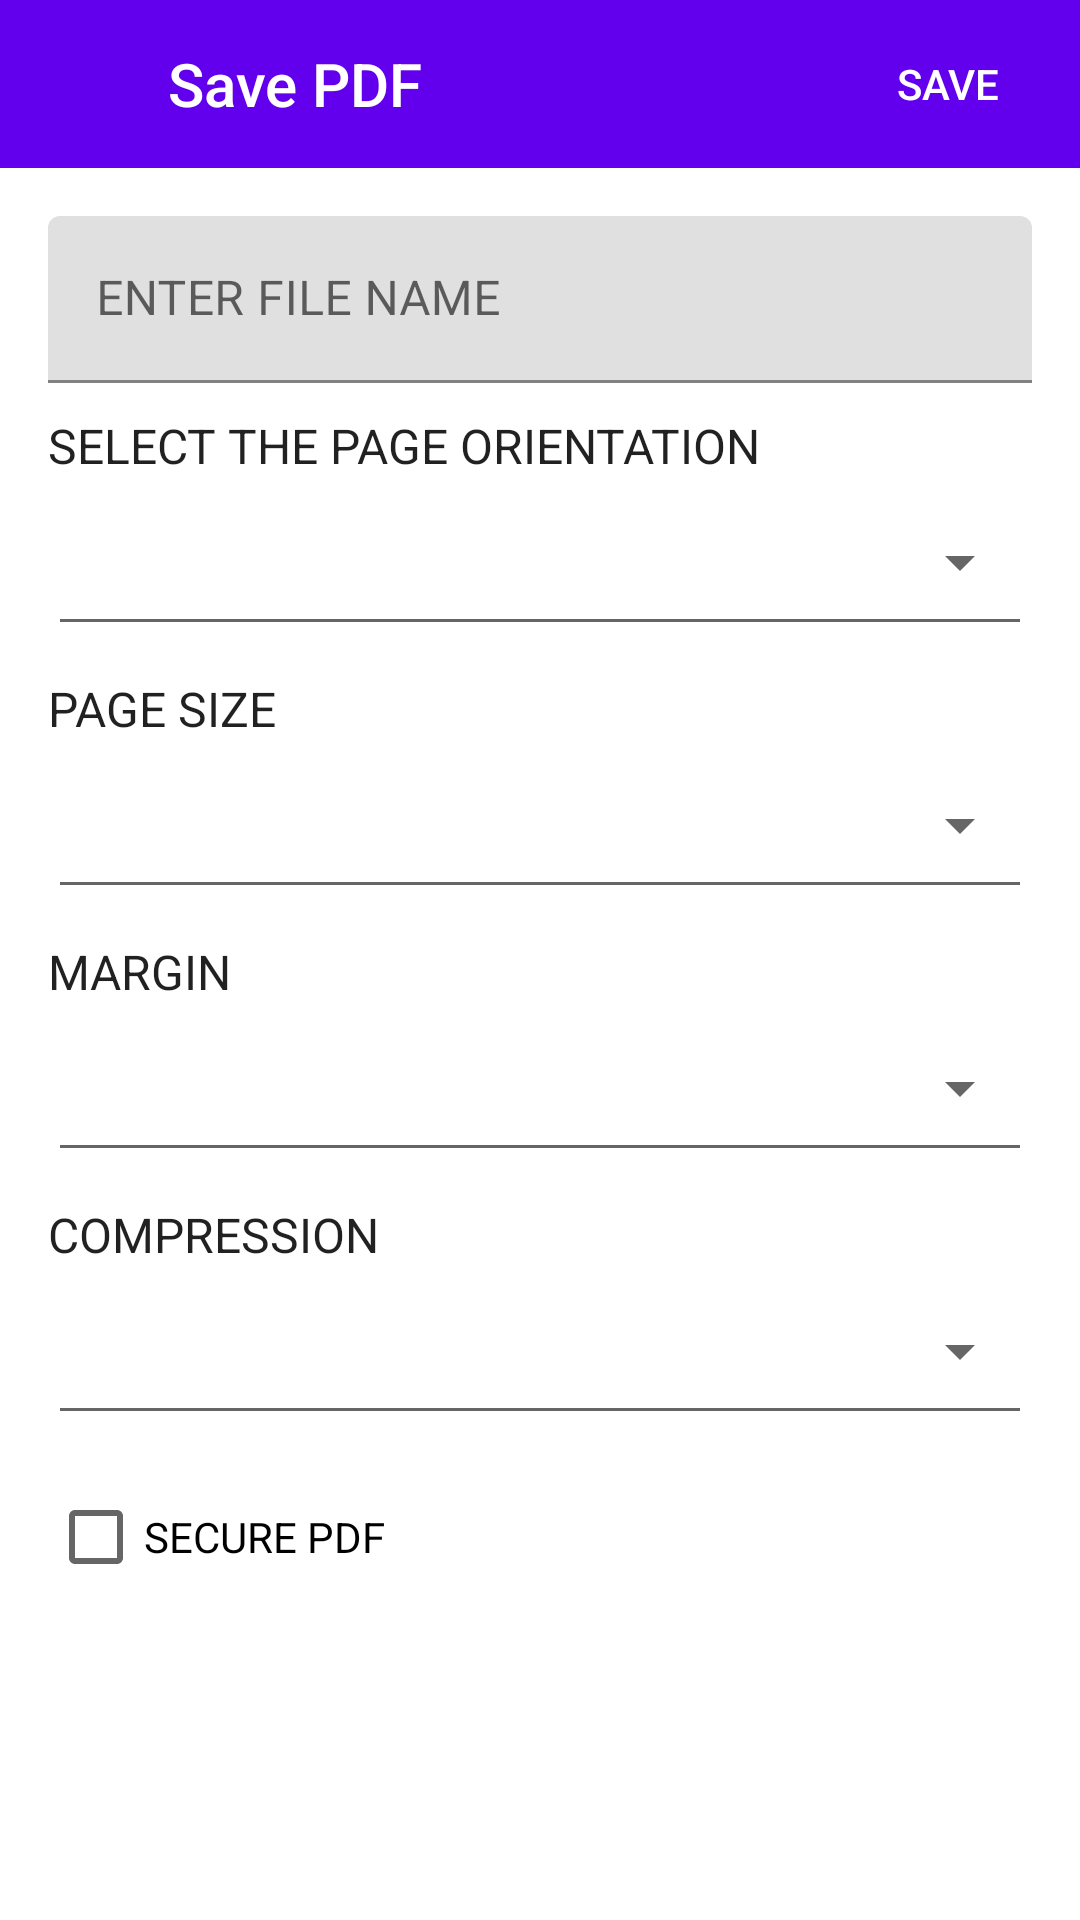

Write the Android layout XML for this screen, with the resource values it uses.
<!-- AndroidManifest.xml: application theme Theme.AndriodPDF -->
<!-- res/layout/file_alert_dialog.xml -->
<?xml version="1.0" encoding="utf-8"?>
<LinearLayout xmlns:android="http://schemas.android.com/apk/res/android"
    android:layout_width="match_parent"
    android:layout_height="match_parent"
    xmlns:app="http://schemas.android.com/apk/res-auto"
    android:fitsSystemWindows="true"
    android:id="@+id/savePDFLayout"
    android:orientation="vertical">

    <com.google.android.material.appbar.AppBarLayout
        android:layout_width="match_parent"
        android:layout_height="?attr/actionBarSize">

        <LinearLayout
            android:layout_width="match_parent"
            android:layout_height="match_parent"
            android:orientation="horizontal">

            <ImageButton
                android:contentDescription="none"
                android:id="@+id/bt_close"
                android:layout_width="?attr/actionBarSize"
                android:layout_height="?attr/actionBarSize"
                android:background="?attr/selectableItemBackgroundBorderless"

                app:srcCompat="@drawable/ic_close_black_24dp" />


            <TextView
                android:layout_width="0dp"
                android:layout_height="match_parent"
                android:layout_weight="1"
                android:gravity="center_vertical"
                android:text="Save PDF"
                android:textAppearance="@style/Base.TextAppearance.AppCompat.Title"
                android:textColor="@android:color/white" />

            <Button
                android:id="@+id/bt_save"
                style="@style/Widget.AppCompat.Button.Borderless"
                android:layout_width="wrap_content"
                android:layout_height="match_parent"
                android:gravity="center"
                android:text="SAVE"
                android:textColor="@android:color/white" />



        </LinearLayout>
    </com.google.android.material.appbar.AppBarLayout>

    <LinearLayout
        android:layout_width="match_parent"
        android:layout_height="wrap_content"
        android:layout_margin="16dp"
        android:orientation="vertical">

        <com.google.android.material.textfield.TextInputLayout
            android:layout_width="match_parent"
            android:layout_height="wrap_content">

            <EditText
                android:id="@+id/editText2"
                android:layout_width="match_parent"
                android:layout_height="wrap_content"
                android:hint="ENTER FILE NAME"
                android:inputType="textPersonName"
                android:maxLines="1"
                android:singleLine="true"/>


        </com.google.android.material.textfield.TextInputLayout>

        <TextView
            android:layout_width="match_parent"
            android:layout_height="wrap_content"
            android:layout_marginTop="10dp"
            android:text="SELECT THE PAGE ORIENTATION"
            android:textAppearance="@style/Base.TextAppearance.AppCompat.Subhead" />


        <androidx.appcompat.widget.AppCompatSpinner
            android:id="@+id/pageorientation"
            style="@style/Base.Widget.AppCompat.Spinner.Underlined"
            android:layout_width="match_parent"
            android:layout_height="?attr/actionBarSize"
            android:spinnerMode="dialog"/>

        <TextView
        android:layout_width="match_parent"
        android:layout_height="wrap_content"
        android:layout_marginTop="10dp"
        android:text="PAGE SIZE"
        android:textAppearance="@style/Base.TextAppearance.AppCompat.Subhead" />

        <androidx.appcompat.widget.AppCompatSpinner
            android:id="@+id/pagesize"
            style="@style/Base.Widget.AppCompat.Spinner.Underlined"
            android:layout_width="match_parent"
            android:layout_height="?attr/actionBarSize"
            android:spinnerMode="dialog"/>

        <TextView
            android:layout_width="match_parent"
            android:layout_height="wrap_content"
            android:layout_marginTop="10dp"
            android:text="MARGIN"
            android:textAppearance="@style/Base.TextAppearance.AppCompat.Subhead" />

        <androidx.appcompat.widget.AppCompatSpinner
            android:id="@+id/margin"
            style="@style/Base.Widget.AppCompat.Spinner.Underlined"
            android:layout_width="match_parent"
            android:layout_height="?attr/actionBarSize"
            android:spinnerMode="dialog"/>

        <TextView
            android:layout_width="match_parent"
            android:layout_height="wrap_content"
            android:layout_marginTop="10dp"
            android:text="COMPRESSION"
            android:textAppearance="@style/Base.TextAppearance.AppCompat.Subhead" />

        <androidx.appcompat.widget.AppCompatSpinner
            android:id="@+id/compression"
            style="@style/Base.Widget.AppCompat.Spinner.Underlined"
            android:layout_width="match_parent"
            android:layout_height="?attr/actionBarSize"
            android:spinnerMode="dialog"/>

        <androidx.appcompat.widget.AppCompatCheckBox
            android:id="@+id/securePDF"
            android:layout_width="wrap_content"
            android:layout_height="wrap_content"
            android:layout_marginTop="10dp"
            android:layout_marginBottom="10dp"
            android:text="SECURE PDF" />
        <com.google.android.material.textfield.TextInputLayout
            android:id="@+id/editTextPassword"
            android:layout_width="match_parent"
            android:layout_height="wrap_content"
            android:visibility="gone">

            <EditText
                android:id="@+id/password"
                android:layout_width="match_parent"
                android:layout_height="wrap_content"
                android:hint="Password"
                android:imeOptions="actionUnspecified"
                android:inputType="textPassword"
                android:maxLines="1"
                android:singleLine="true" />
        </com.google.android.material.textfield.TextInputLayout>
    </LinearLayout>

</LinearLayout>
<!-- resources referenced by this layout -->
<resources>
  <style name="Theme.AndriodPDF" parent="Theme.MaterialComponents.DayNight.NoActionBar">
          <item name="android:itemTextAppearance">@style/menuItem</item>
          
          <item name="colorPrimary">@color/purple_500</item>
          <item name="colorPrimaryVariant">@color/purple_700</item>
          <item name="colorOnPrimary">@color/white</item>
          
          <item name="colorSecondary">@color/teal_200</item>
          <item name="colorSecondaryVariant">@color/teal_700</item>
          <item name="colorOnSecondary">@color/black</item>
          
          <item name="android:statusBarColor">?attr/colorPrimaryVariant</item>
          
  
      </style>
  <style name="menuItem" parent="@android:style/TextAppearance.Widget.IconMenu.Item">
          <item name="android:textColor">@color/black</item>
      </style>
  <color name="purple_500">#FF6200EE</color>
  <color name="purple_700">#FF3700B3</color>
  <color name="white">#FFFFFFFF</color>
  <color name="teal_200">#FF03DAC5</color>
  <color name="teal_700">#FF018786</color>
  <color name="black">#FF000000</color>
</resources>
